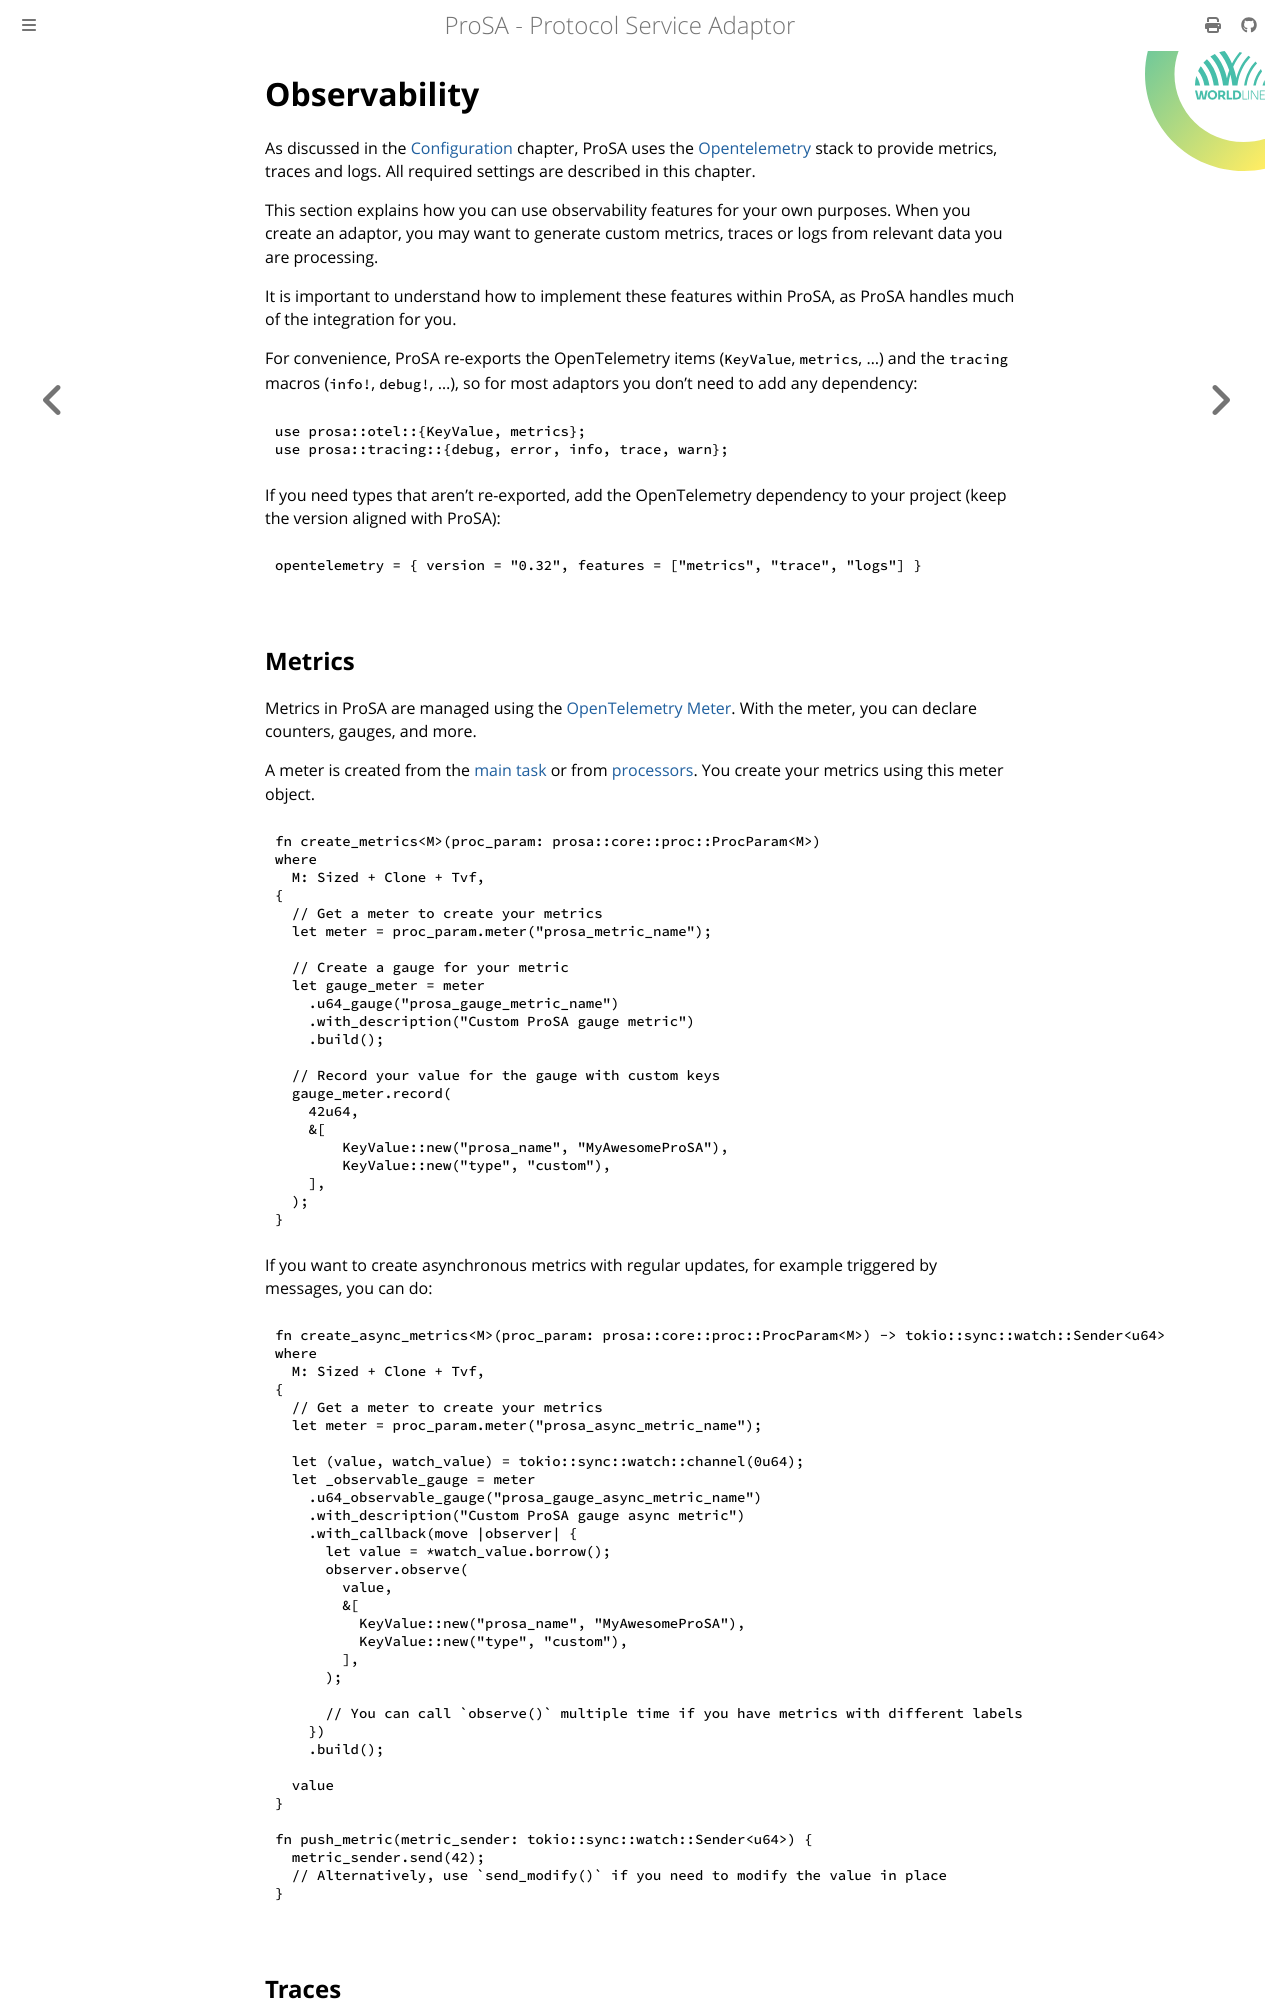

repository: worldline/ProSA · page: ch02-04-observability.html · generator: mdbook

# Observability

As discussed in the [Configuration](ch01-02-01-observability.md) chapter, ProSA uses the [Opentelemetry](https://opentelemetry.io/docs/languages/rust/) stack to provide metrics, traces and logs.
All required settings are described in this chapter.

This section explains how you can use observability features for your own purposes.
When you create an adaptor, you may want to generate custom metrics, traces or logs from relevant data you are processing.

It is important to understand how to implement these features within ProSA, as ProSA handles much of the integration for you.

For convenience, ProSA re-exports the OpenTelemetry items (`KeyValue`, `metrics`, ...) and the `tracing` macros (`info!`, `debug!`, ...), so for most adaptors you don't need to add any dependency:
```rust,ignore
use prosa::otel::{KeyValue, metrics};
use prosa::tracing::{debug, error, info, trace, warn};
```

If you need types that aren't re-exported, add the OpenTelemetry dependency to your project (keep the version aligned with ProSA):
```toml
opentelemetry = { version = "0.32", features = ["metrics", "trace", "logs"] }
```

## Metrics

Metrics in ProSA are managed using the [OpenTelemetry Meter](https://docs.rs/opentelemetry/latest/opentelemetry/metrics/struct.Meter.html).
With the meter, you can declare counters, gauges, and more.

A meter is created from the [main task](https://docs.rs/prosa/latest/prosa/core/main/struct.Main.html#method.meter) or from [processors](https://docs.rs/prosa/latest/prosa/core/proc/struct.ProcParam.html#method.meter).
You create your metrics using this meter object.

```rust,ignore
fn create_metrics<M>(proc_param: prosa::core::proc::ProcParam<M>)
where
  M: Sized + Clone + Tvf,
{
  // Get a meter to create your metrics
  let meter = proc_param.meter("prosa_metric_name");

  // Create a gauge for your metric
  let gauge_meter = meter
    .u64_gauge("prosa_gauge_metric_name")
    .with_description("Custom ProSA gauge metric")
    .build();

  // Record your value for the gauge with custom keys
  gauge_meter.record(
    42u64,
    &[
        KeyValue::new("prosa_name", "MyAwesomeProSA"),
        KeyValue::new("type", "custom"),
    ],
  );
}
```

If you want to create asynchronous metrics with regular updates, for example triggered by messages, you can do:
```rust,ignore
fn create_async_metrics<M>(proc_param: prosa::core::proc::ProcParam<M>) -> tokio::sync::watch::Sender<u64>
where
  M: Sized + Clone + Tvf,
{
  // Get a meter to create your metrics
  let meter = proc_param.meter("prosa_async_metric_name");

  let (value, watch_value) = tokio::sync::watch::channel(0u64);
  let _observable_gauge = meter
    .u64_observable_gauge("prosa_gauge_async_metric_name")
    .with_description("Custom ProSA gauge async metric")
    .with_callback(move |observer| {
      let value = *watch_value.borrow();
      observer.observe(
        value,
        &[
          KeyValue::new("prosa_name", "MyAwesomeProSA"),
          KeyValue::new("type", "custom"),
        ],
      );

      // You can call `observe()` multiple time if you have metrics with different labels
    })
    .build();

  value
}

fn push_metric(metric_sender: tokio::sync::watch::Sender<u64>) {
  metric_sender.send(42);
  // Alternatively, use `send_modify()` if you need to modify the value in place
}
```
